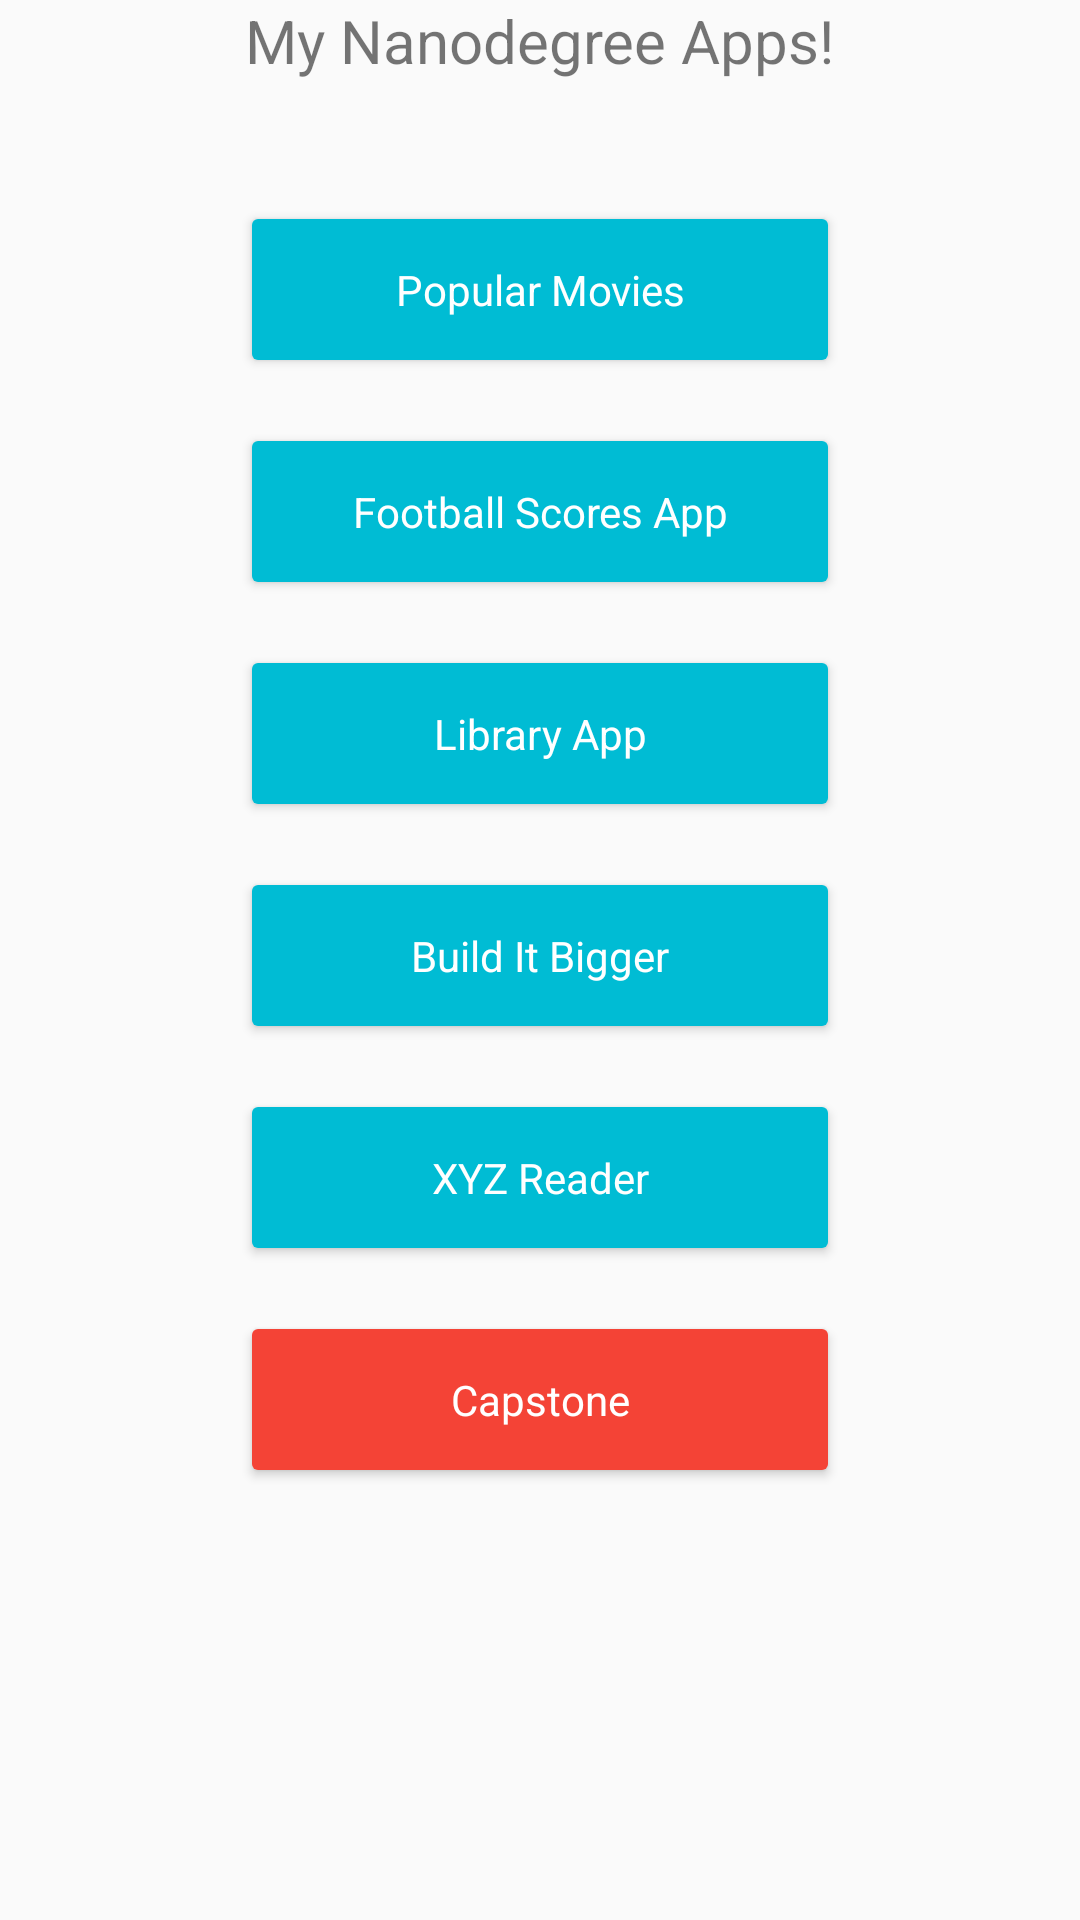

Reconstruct the res/layout file that produces this screen, plus the resources it refers to.
<!-- AndroidManifest.xml: application theme AppTheme -->
<!-- res/layout/activity_main.xml -->
<?xml version="1.0" encoding="utf-8"?>
<RelativeLayout xmlns:android="http://schemas.android.com/apk/res/android"
    xmlns:tools="http://schemas.android.com/tools"
    android:layout_width="match_parent"
    android:layout_height="match_parent"
    android:paddingBottom="@dimen/activity_vertical_margin"
    android:paddingLeft="@dimen/activity_horizontal_margin"
    android:paddingRight="@dimen/activity_horizontal_margin"
    android:paddingTop="@dimen/activity_vertical_margin"
    tools:context=".MainActivity">

    <TextView
        android:id="@+id/main_title"
        android:layout_centerHorizontal="true"
        android:textSize="20sp"
        android:layout_width="wrap_content"
        android:layout_height="wrap_content"
        android:layout_marginBottom="25dp"
        android:text="@string/main_title" />

    <Button
        style="@style/MainButton"
        android:id="@+id/main_spotify_streamer"
        android:tag="@string/main_spotify_streamer"
        android:layout_below="@id/main_title"
        android:text="@string/main_spotify_streamer" />

    <Button
        style="@style/MainButton"
        android:id="@+id/main_football_score_app"
        android:layout_below="@id/main_spotify_streamer"
        android:text="@string/main_football_score_app"
        android:tag="@string/main_football_score_app" />

    <Button
        style="@style/MainButton"
        android:id="@+id/main_library_app"
        android:text="@string/main_library_app"
        android:tag="@string/main_library_app"
        android:layout_below="@id/main_football_score_app" />

    <Button
        style="@style/MainButton"
        android:id="@+id/main_build_it_bigger"
        android:text="@string/main_build_it_bigger"
        android:tag="@string/main_build_it_bigger"
        android:layout_below="@id/main_library_app" />

    <Button
        style="@style/MainButton"
        android:id="@+id/main_xyz_reader"
        android:text="@string/main_xyz_reader"
        android:tag="@string/main_xyz_reader"
        android:layout_below="@id/main_build_it_bigger" />

    <Button
        style="@style/MainButton"
        android:theme="@style/ColorButtonCapstone"
        android:id="@+id/main_capstone"
        android:text="@string/main_capstone"
        android:tag="@string/main_capstone"
        android:layout_below="@id/main_xyz_reader" />

</RelativeLayout>
<!-- resources referenced by this layout -->
<resources>
  <string name="main_build_it_bigger">Build It Bigger</string>
  <string name="main_capstone">Capstone</string>
  <string name="main_football_score_app">Football Scores App</string>
  <string name="main_library_app">Library App</string>
  <string name="main_spotify_streamer">Popular Movies</string>
  <string name="main_title">My Nanodegree Apps!</string>
  <string name="main_xyz_reader">XYZ Reader</string>
  <style name="ColorButtonCapstone" parent="Theme.AppCompat.Light.DarkActionBar">
          <item name="colorButtonNormal">@color/capstoneColor</item>
          <item name="android:colorButtonNormal" tools:targetApi="21">@color/capstoneColor</item>
      </style>
  <style name="MainButton" parent="AppTheme">
          <item name="android:textColor">@color/white</item>
          <item name="android:padding">20dp</item>
          <item name="android:layout_marginTop">15dp</item>
          <item name="android:layout_width">200dp</item>
          <item name="android:layout_height">wrap_content</item>
          <item name="android:layout_centerHorizontal">true</item>
      </style>
  <style name="AppTheme" parent="Theme.AppCompat.Light.DarkActionBar">
          <item name="colorButtonNormal">@color/primaryColor</item>
          <item name="android:colorButtonNormal" tools:targetApi="21">@color/primaryColor</item>
      </style>
  <color name="capstoneColor">#F44336</color>
  <color name="white">#ffffff</color>
  <color name="primaryColor">#00BCD4</color>
</resources>
